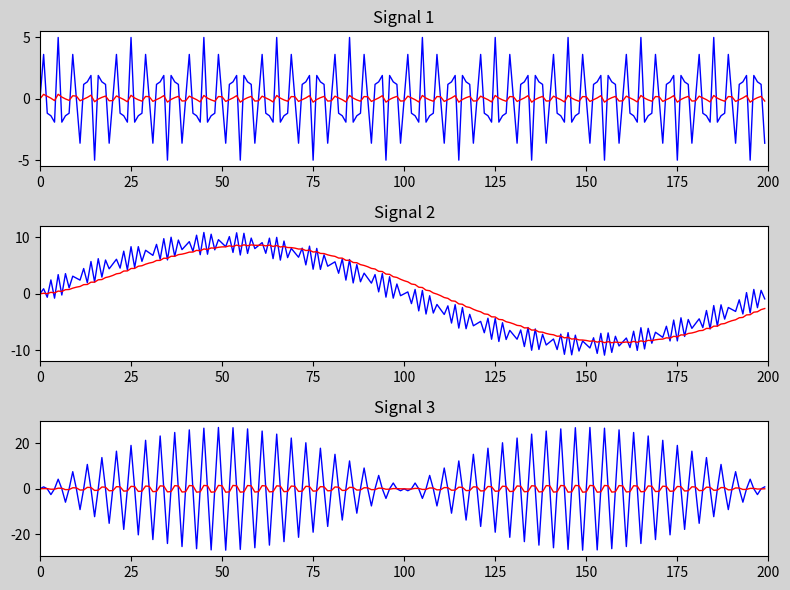

Python code for this plot:
import numpy as np, matplotlib.pyplot as plt

FREQ_0 = 9000 ; FREQ_1 = 5000; FREQ_2 = 100  # Frecuencia 1, 2 y 3
SAMPLE = 20000 ; S_RATE = 20000.0 # Samples y Tasa de Muestreo
nMAX = 20000

# Ondas....
aW = [
    [2*np.sin(2*np.pi * FREQ_0 * i/S_RATE) for i in range(SAMPLE)],
    [3*np.sin(2*np.pi * FREQ_1 * i/S_RATE) for i in range(SAMPLE)],
    [9*np.sin(2*np.pi * FREQ_2 * i/S_RATE) for i in range(SAMPLE)]
]

#Signals...
aS = [
    np.array(aW[0]) + np.array(aW[1]),
    np.array(aW[0]) + np.array(aW[2]),
    np.array(aW[1]) * np.array(aW[2])
]

def Filter_Comp(aV, nA):
    # Se agregó la inicialización del arreglo aF para evitar el NameError
    aF = np.zeros(nMAX) 
    aF[0] = aV[0]
    for i in range(1, nMAX):
        aF[i] = nA * aV[i] + (1.0 - nA) * aF[i-1]
    return aF

# Filtramos las 3 señales. Usamos nA=0.1 (suavizado fuerte) 
# para que la línea roja se vea como en la imagen de referencia.
nA_val = 0.1 
aF_0 = Filter_Comp(aS[0], nA_val)
aF_1 = Filter_Comp(aS[1], nA_val)
aF_2 = Filter_Comp(aS[2], nA_val)

# Configuramos la gráfica
# Ponemos fondo gris claro a la figura para imitar el estilo de la captura
fig, (ax1, ax2, ax3) = plt.subplots(3, 1, figsize=(8, 6), facecolor='lightgray')

# La imagen 5 muestra exactamente el rango de 0 a 200 en el eje X
VIEW_LIMIT = 200

# Graficamos Signal 1
ax1.plot(aS[0][:VIEW_LIMIT], 'b-', linewidth=1) # Original azul
ax1.plot(aF_0[:VIEW_LIMIT], 'r-', linewidth=1)  # Filtrada roja
ax1.set_title('Signal 1')
ax1.set_xlim(0, 200)

# Graficamos Signal 2
ax2.plot(aS[1][:VIEW_LIMIT], 'b-', linewidth=1)
ax2.plot(aF_1[:VIEW_LIMIT], 'r-', linewidth=1)
ax2.set_title('Signal 2')
ax2.set_xlim(0, 200)

# Graficamos Signal 3
ax3.plot(aS[2][:VIEW_LIMIT], 'b-', linewidth=1)
ax3.plot(aF_2[:VIEW_LIMIT], 'r-', linewidth=1)
ax3.set_title('Signal 3')
ax3.set_xlim(0, 200)

# Ajustar espaciado y mostrar
plt.tight_layout()
plt.savefig('grafica_filtro_complementario.png', facecolor=fig.get_facecolor())
plt.show()
